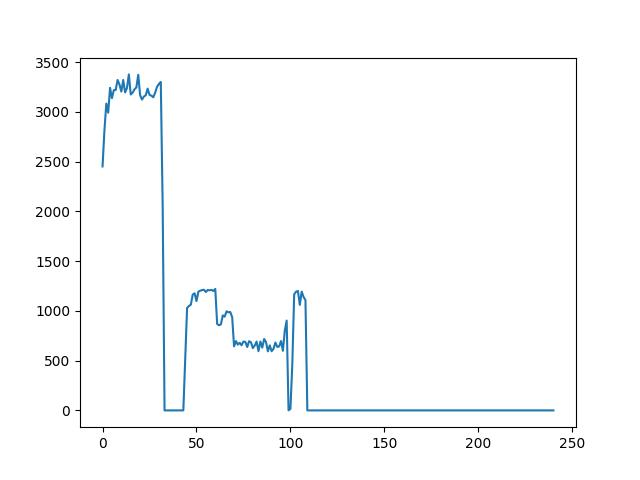

The table this chart was drawn from, first rows:
Times, Throughput, Cancel, Recover
1, 1247, false, true
1, 1865, false, true
1, 2188, false, true
1, 2237, false, true
1, 2378, false, true
1, 2453, false, true
1, 2813, false, true
1, 3085, false, true
1, 2993, false, true
1, 3243, false, true
1, 3139, false, true
1, 3220, false, true
1, 3221, false, true
1, 3322, false, true
1, 3277, false, true
1, 3205, false, true
1, 3322, false, true
1, 3197, false, true
1, 3241, false, true
1, 3378, false, true
1, 3176, false, true
1, 3194, false, true
1, 3228, false, true
1, 3247, false, true
1, 3374, false, true
1, 3169, false, true
1, 3125, false, true
1, 3155, false, true
1, 3169, false, true
1, 3235, false, true
1, 3172, false, true
1, 3164, false, true
1, 3148, false, true
1, 3194, false, true
1, 3253, false, true
1, 3281, false, true
1, 3302, false, true
1, 2059, false, false
1, 0.000000, false, false
1, 0.000000, false, false
1, 0.000000, false, false
1, 0.000000, false, false
1, 0.000000, false, false
1, 0.000000, false, false
1, 0.000000, false, false
1, 0.000000, false, false
1, 0.000000, false, false
1, 0.000000, false, false
1, 0.000000, false, false
1, 511, false, false
1, 1030, false, false
1, 1050, false, false
1, 1063, false, false
1, 1164, false, false
1, 1177, false, false
1, 1099, false, false
1, 1194, false, false
1, 1203, false, false
1, 1210, false, false
1, 1213, false, false
... 187 more rows
